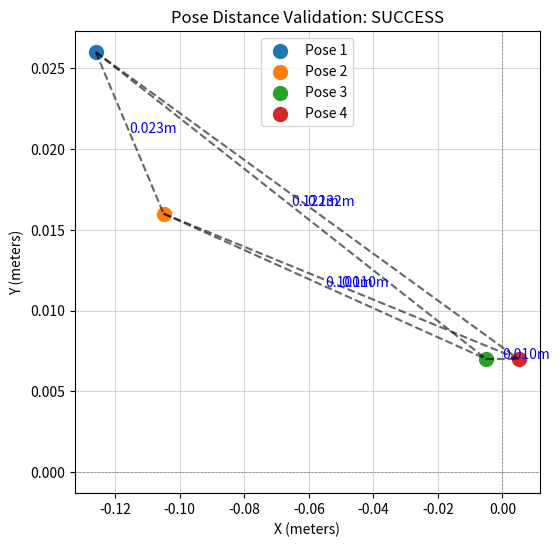

Source code (Python):
import math
import matplotlib.pyplot as plt
from itertools import combinations

# Function to calculate Euclidean distance
def calculate_distance(point1, point2):
    return math.sqrt((point1[0] - point2[0])**2 + (point1[1] - point2[1])**2)

# Main function
def main(pose_points, threshold=0.15):
    """
    Validate distances between poses and visualize the results.

    Args:
        pose_points (list of tuple): List of (x, y) coordinates.
        threshold (float): Maximum allowable distance in meters.

    Returns:
        bool: True if all distances are within the threshold, False otherwise.
    """
    # Calculate distances between all pairs
    pose_distances = {}
    for i, j in combinations(range(len(pose_points)), 2):
        distance = calculate_distance(pose_points[i], pose_points[j])
        pose_distances[f"{i+1}-{j+1}"] = distance

    # Check if all distances are within the threshold
    all_within_threshold = all(distance <= threshold for distance in pose_distances.values())

    # Visualization
    plt.figure(figsize=(6, 6))
    for i, point in enumerate(pose_points):
        plt.scatter(point[0], point[1], label=f"Pose {i+1}", s=100)

    # Draw connections and annotate distances
    for (i, j), distance in zip(combinations(range(len(pose_points)), 2), pose_distances.values()):
        x_values = [pose_points[i][0], pose_points[j][0]]
        y_values = [pose_points[i][1], pose_points[j][1]]
        plt.plot(x_values, y_values, 'k--', alpha=0.6)
        mid_x = (x_values[0] + x_values[1]) / 2
        mid_y = (y_values[0] + y_values[1]) / 2
        plt.text(mid_x, mid_y, f"{distance:.3f}m", fontsize=10, color='blue')

    # Add result status
    status_text = "SUCCESS" if all_within_threshold else "FAIL"
    plt.title(f"Pose Distance Validation: {status_text}")
    plt.xlabel("X (meters)")
    plt.ylabel("Y (meters)")
    plt.axhline(0, color='gray', linewidth=0.5, linestyle='--')
    plt.axvline(0, color='gray', linewidth=0.5, linestyle='--')
    plt.legend()
    plt.grid(alpha=0.5)
    plt.show()

    return all_within_threshold

# Entry point for the script
if __name__ == "__main__":
    # Example input
    pose_points = [
        (-0.126, 0.026),
        (-0.105, 0.016),
        (-0.005, 0.007),
        (0.005, 0.007)
    ]
    threshold = 0.15  # 15 cm
    result = main(pose_points, threshold)
